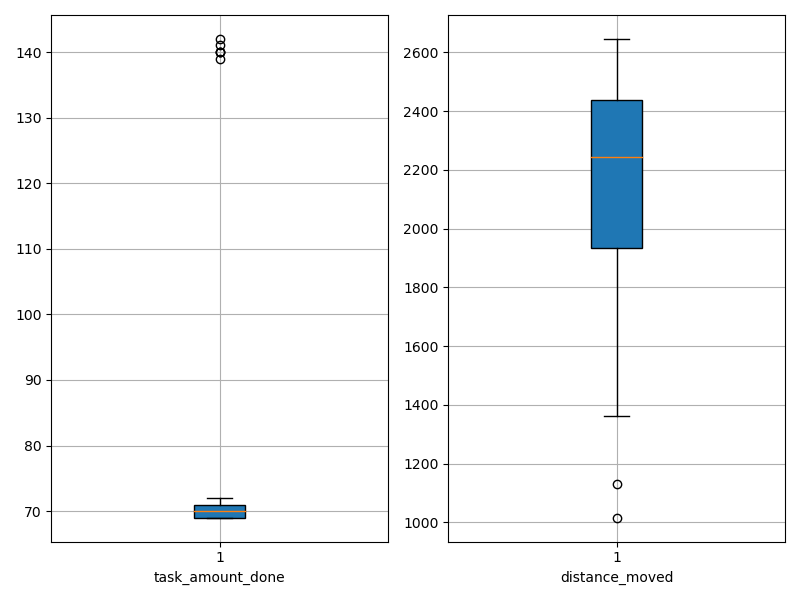

Data behind this chart, as committed beside it:
agent_id, task_amount_done, distance_moved
0, 70.0, 1016
1, 69.0, 2102
2, 71.0, 1361
3, 69.0, 2353
4, 70.0, 1597
5, 71.0, 1942
6, 70.0, 2102
7, 69.0, 1983
8, 141.0, 1773
9, 69.0, 2370
10, 70.0, 2392
11, 69.0, 1132
12, 70.0, 2283
13, 69.0, 2244
14, 70.0, 2298
15, 71.0, 2446
16, 69.0, 2646
17, 69.0, 1725
18, 71.0, 2472
19, 69.0, 2266
20, 69.0, 2459
21, 70.0, 2018
22, 71.0, 2420
23, 72.0, 2482
24, 69.0, 2526
25, 70.0, 1966
26, 69.0, 1705
27, 71.0, 2514
28, 70.0, 2593
29, 140.0, 1788
30, 70.0, 2188
31, 70.0, 2525
32, 71.0, 2298
33, 70.0, 2248
34, 70.0, 2283
35, 70.0, 1473
36, 70.0, 2632
37, 70.0, 1469
38, 140.0, 2227
39, 71.0, 2116
40, 139.0, 1882
41, 69.0, 2557
42, 140.0, 1951
43, 70.0, 2483
44, 71.0, 2241
45, 69.0, 2239
46, 71.0, 2313
47, 69.0, 2502
48, 71.0, 1931
49, 142.0, 1857
